Labelled photos from "dataset_scientific_split", an image-classification folder in singuyen0312e9/MangoLeaf. The possible labels are: anthracnose, bacterial canker, bacterial spot, cutting weevil, die back, gall midge, healthy, powdery mildew, sooty mould.

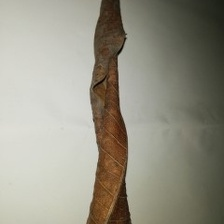
Label: die back

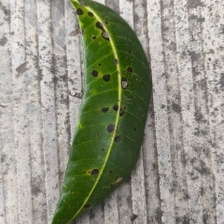
Label: bacterial spot

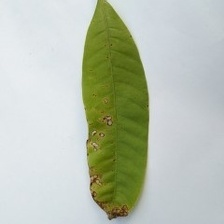
Label: anthracnose

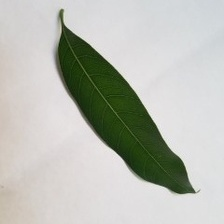
Label: healthy

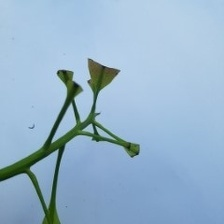
Label: cutting weevil

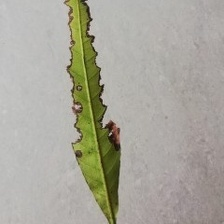
Label: bacterial canker
